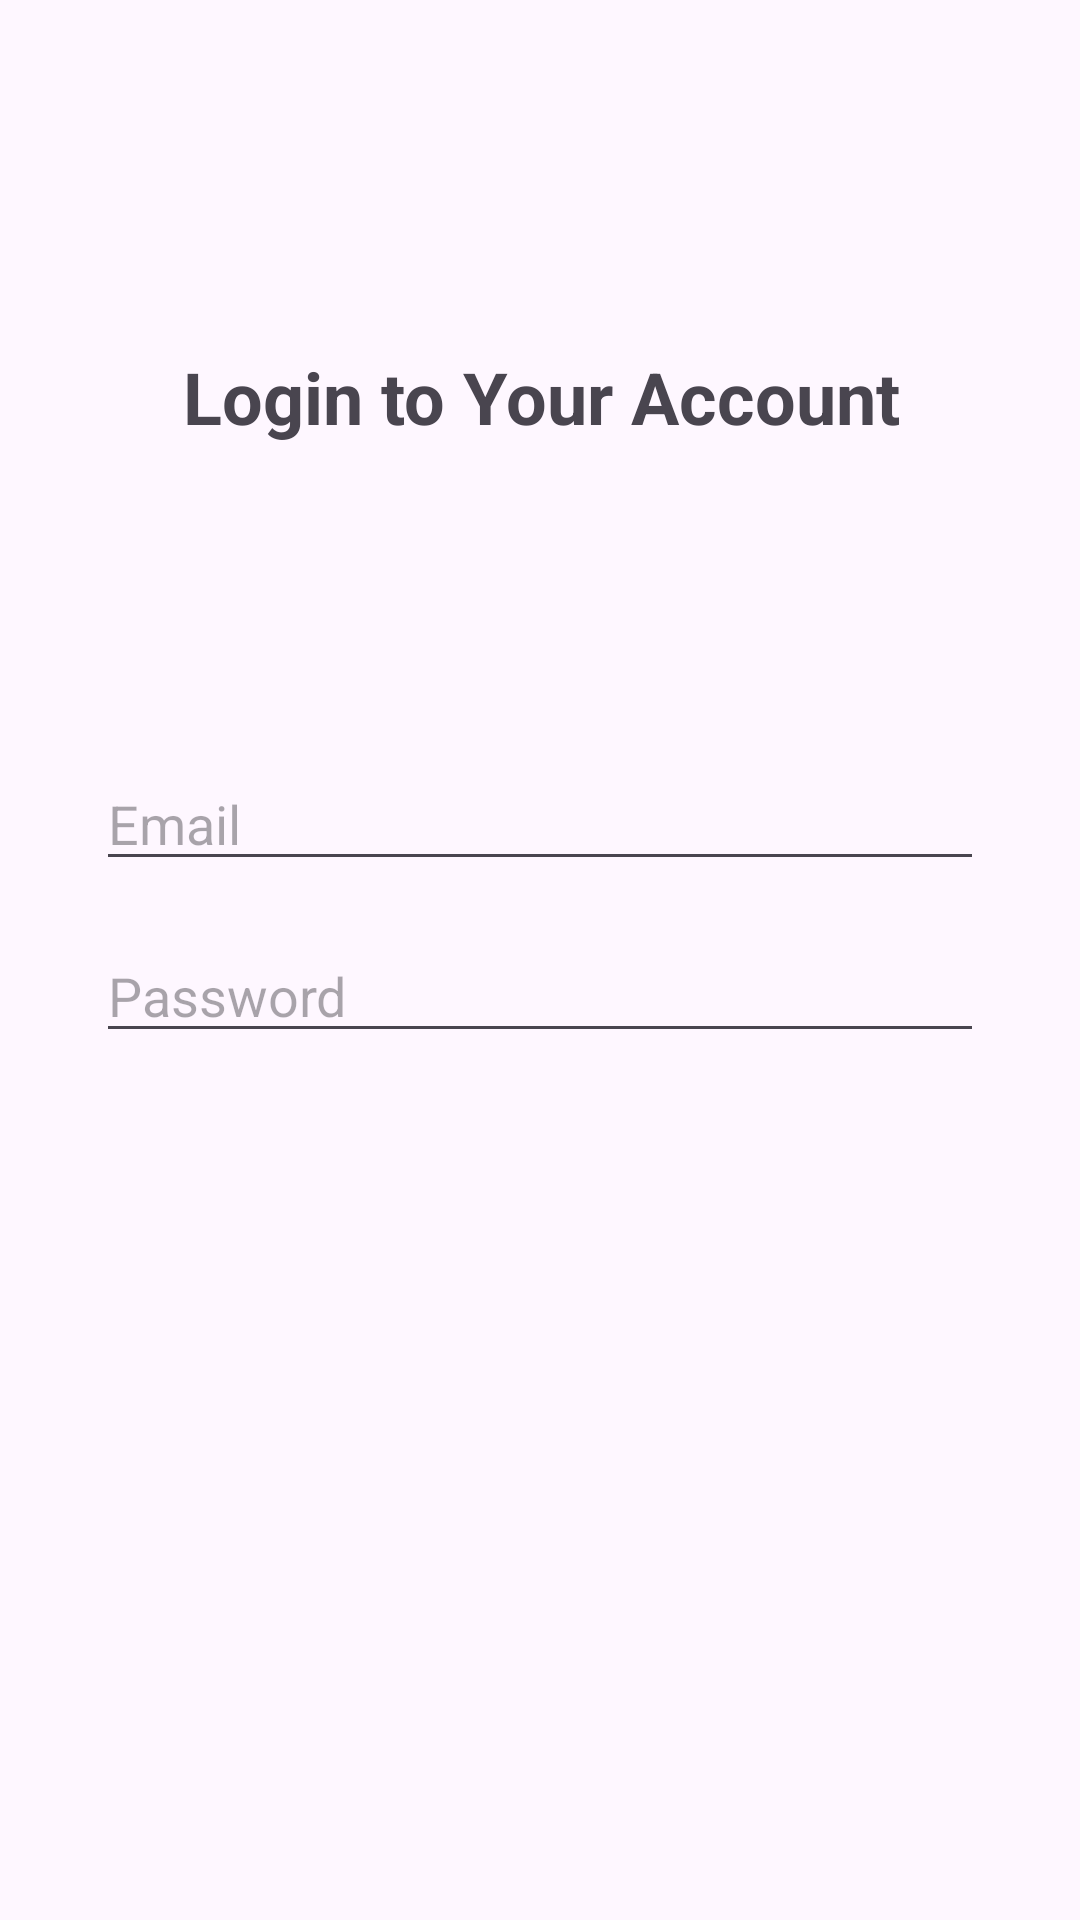

Layout XML and referenced resources for this Android screen:
<!-- AndroidManifest.xml: application theme Theme.example -->
<!-- res/layout/activity_login.xml -->
<?xml version="1.0" encoding="utf-8"?>
<androidx.constraintlayout.widget.ConstraintLayout xmlns:android="http://schemas.android.com/apk/res/android"
    xmlns:app="http://schemas.android.com/apk/res-auto"
    xmlns:tools="http://schemas.android.com/tools"
    android:layout_width="match_parent"
    android:layout_height="match_parent"
    tools:context=".LoginActivity">

    <TextView
        android:id="@+id/tvLoginTitle"
        android:layout_width="wrap_content"
        android:layout_height="wrap_content"
        android:layout_marginTop="116dp"
        android:text="Login to Your Account"
        android:textSize="24sp"
        android:textStyle="bold"
        app:layout_constraintEnd_toEndOf="parent"
        app:layout_constraintHorizontal_bias="0.504"
        app:layout_constraintStart_toStartOf="parent"
        app:layout_constraintTop_toTopOf="parent" />

    <EditText
        android:id="@+id/etEmail"
        android:layout_width="0dp"
        android:layout_height="wrap_content"
        android:layout_marginStart="32dp"
        android:layout_marginTop="104dp"
        android:layout_marginEnd="32dp"
        android:hint="Email"
        android:inputType="textEmailAddress"
        app:layout_constraintEnd_toEndOf="parent"
        app:layout_constraintHorizontal_bias="0.0"
        app:layout_constraintStart_toStartOf="parent"
        app:layout_constraintTop_toBottomOf="@id/tvLoginTitle" />

    <TextView
        android:id="@+id/tvEmailError"
        android:layout_width="0dp"
        android:layout_height="wrap_content"
        android:textColor="@android:color/holo_red_light"
        android:visibility="gone"
        app:layout_constraintTop_toBottomOf="@id/etEmail"
        app:layout_constraintStart_toStartOf="parent"
        app:layout_constraintEnd_toEndOf="parent"
        android:layout_marginStart="32dp"
        android:layout_marginEnd="32dp"/>

    <EditText
        android:id="@+id/etPassword"
        android:layout_width="0dp"
        android:layout_height="wrap_content"
        android:hint="Password"
        android:inputType="textPassword"
        app:layout_constraintTop_toBottomOf="@id/tvEmailError"
        app:layout_constraintStart_toStartOf="parent"
        app:layout_constraintEnd_toEndOf="parent"
        android:layout_marginTop="16dp"
        android:layout_marginStart="32dp"
        android:layout_marginEnd="32dp"/>

    <TextView
        android:id="@+id/tvPasswordError"
        android:layout_width="0dp"
        android:layout_height="wrap_content"
        android:textColor="@android:color/holo_red_light"
        android:visibility="gone"
        app:layout_constraintTop_toBottomOf="@id/etPassword"
        app:layout_constraintStart_toStartOf="parent"
        app:layout_constraintEnd_toEndOf="parent"
        android:layout_marginStart="32dp"
        android:layout_marginEnd="32dp"/>

    <Button
        android:id="@+id/btnLogin"
        android:layout_width="0dp"
        android:layout_height="wrap_content"
        android:layout_marginStart="32dp"
        android:layout_marginTop="292dp"
        android:layout_marginEnd="32dp"
        android:backgroundTint="@android:color/holo_orange_light"
        android:text="Login"
        android:textColor="@android:color/white"
        app:layout_constraintEnd_toEndOf="parent"
        app:layout_constraintHorizontal_bias="0.0"
        app:layout_constraintStart_toStartOf="parent"
        app:layout_constraintTop_toBottomOf="@id/tvPasswordError" />

    <TextView
        android:id="@+id/tvRegisterLink"
        android:layout_width="wrap_content"
        android:layout_height="wrap_content"
        android:text="Don't have an account? Register"
        android:textColor="@android:color/holo_blue_light"
        android:layout_marginTop="16dp"
        app:layout_constraintTop_toBottomOf="@id/btnLogin"
        app:layout_constraintStart_toStartOf="parent"
        app:layout_constraintEnd_toEndOf="parent"/>

</androidx.constraintlayout.widget.ConstraintLayout>
<!-- resources referenced by this layout -->
<resources>
  <style name="Theme.example" parent="Base.Theme.example" />
  <style name="Base.Theme.example" parent="Theme.Material3.DayNight.NoActionBar">
          
          
      </style>
</resources>
